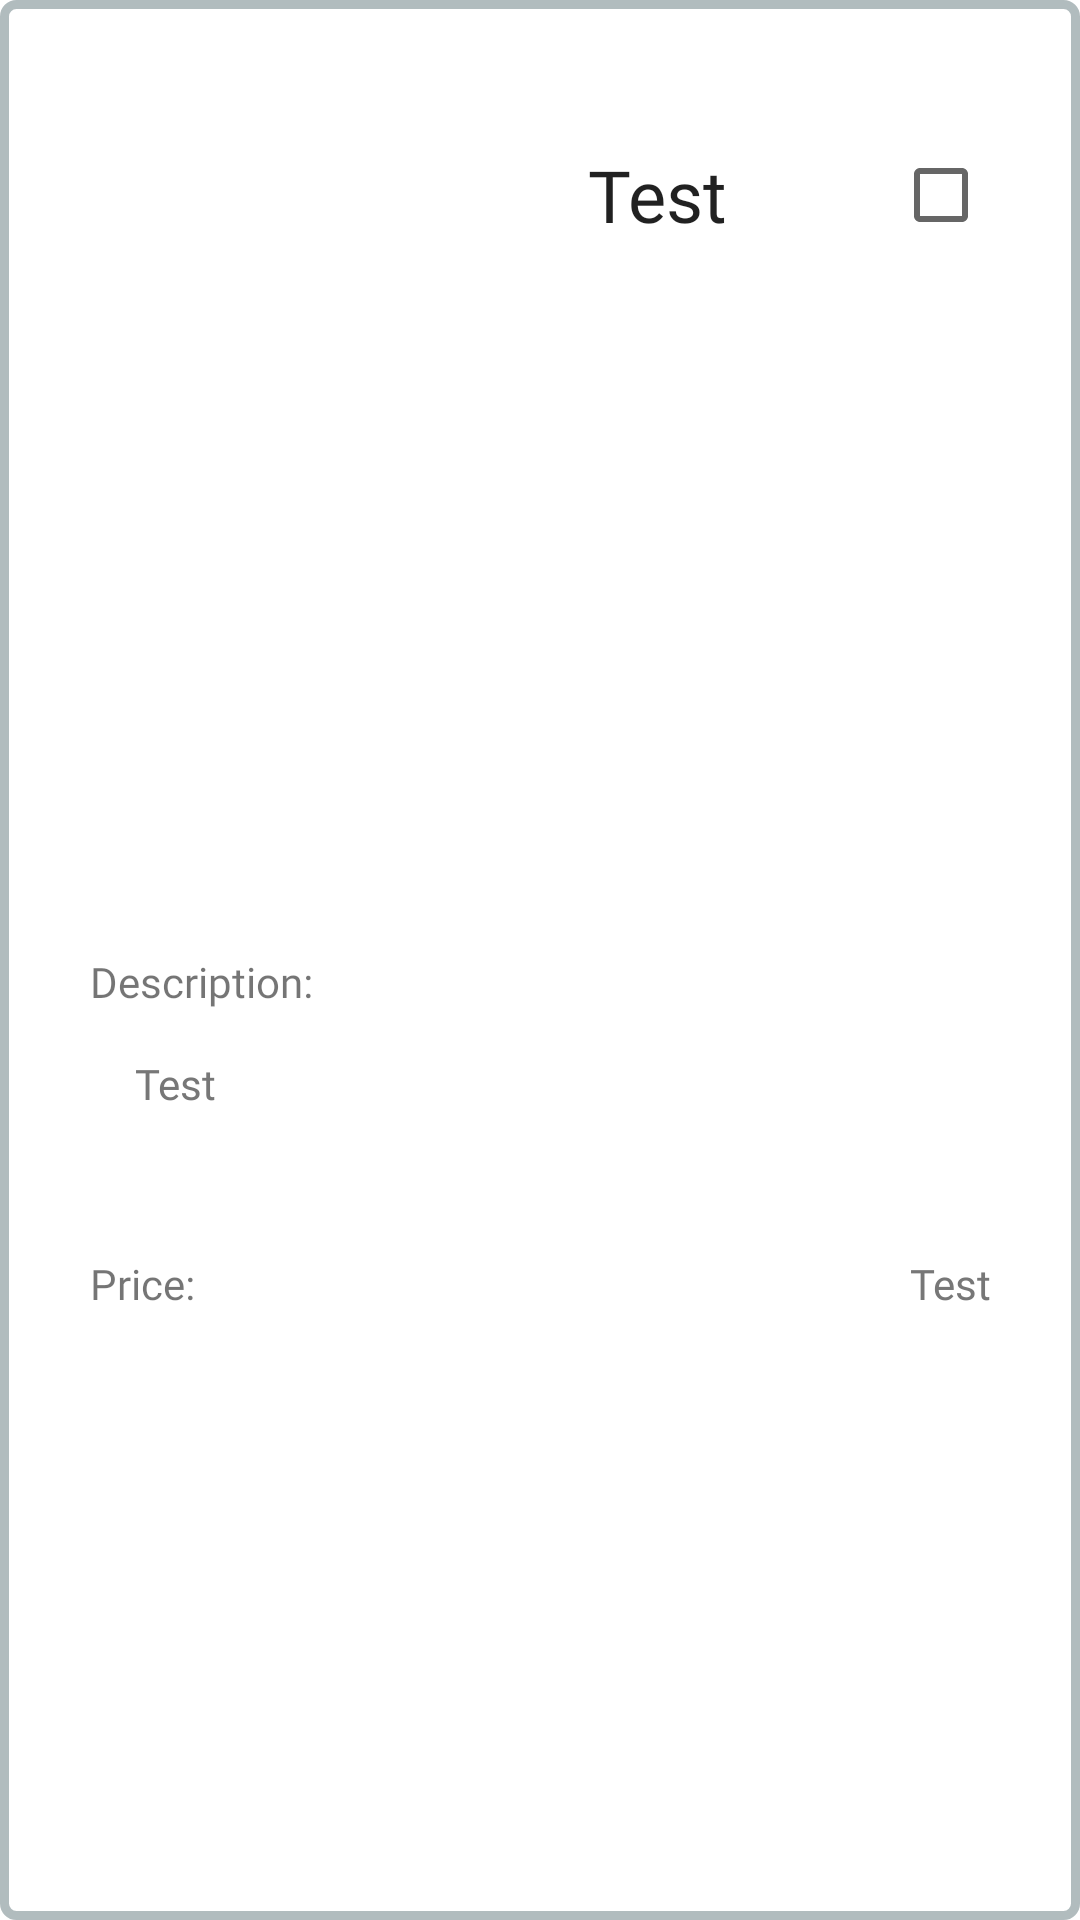

Android layout source for this screen:
<!-- AndroidManifest.xml: application theme Theme.MyTheme -->
<!-- res/layout/task_group_buyable_item.xml -->
<?xml version="1.0" encoding="utf-8"?>
<androidx.constraintlayout.widget.ConstraintLayout xmlns:android="http://schemas.android.com/apk/res/android"
    xmlns:app="http://schemas.android.com/apk/res-auto"
    android:layout_width="match_parent"
    android:layout_height="wrap_content"
    android:layout_margin="25dp"
    android:background="@drawable/layout_border"
    android:orientation="horizontal"
    android:textAlignment="center">

    <LinearLayout
        android:id="@+id/linearLayout"
        android:layout_width="0dp"
        android:layout_height="wrap_content"
        android:layout_margin="15dp"
        android:gravity="center"
        android:orientation="horizontal"
        app:layout_constraintEnd_toEndOf="parent"
        app:layout_constraintStart_toStartOf="parent"
        app:layout_constraintTop_toTopOf="parent">

        <ImageView
            android:id="@+id/imageViewTaskGroupBuy"
            android:layout_width="0dp"
            android:layout_height="100dp"
            android:layout_weight="0.4"
            android:contentDescription="@string/task_list_item_icon"
            android:src="@drawable/baseline_extension_black_36" />

        <TextView
            android:id="@+id/textViewTaskGroupBuy"
            android:layout_width="0dp"
            android:layout_height="match_parent"
            android:layout_weight="0.50"
            android:fontFamily="@font/fredoka_one"
            android:gravity="center"
            android:text="@string/test"
            android:textAlignment="gravity"
            android:textAppearance="@style/TextAppearance.MaterialComponents.Headline5" />

        <CheckBox
            android:id="@+id/checkBoxTaskGroupBuyable"
            android:layout_width="0dp"
            android:layout_height="match_parent"
            android:layout_weight="0.15"
            android:clickable="false"
            app:layout_constraintBottom_toBottomOf="parent"
            app:layout_constraintEnd_toEndOf="parent"
            app:layout_constraintTop_toTopOf="parent" />

    </LinearLayout>

    <LinearLayout
        android:layout_width="0dp"
        android:layout_height="wrap_content"
        android:layout_marginStart="15dp"
        android:layout_marginTop="15dp"
        android:layout_marginEnd="15dp"
        android:layout_marginBottom="15dp"
        android:orientation="vertical"
        app:layout_constraintBottom_toBottomOf="parent"
        app:layout_constraintEnd_toEndOf="parent"
        app:layout_constraintStart_toStartOf="parent"
        app:layout_constraintTop_toBottomOf="@+id/linearLayout">

        <LinearLayout
            android:layout_width="match_parent"
            android:layout_height="match_parent"
            android:layout_marginLeft="15dp"
            android:layout_marginRight="15dp"
            android:orientation="vertical">

            <TextView
                android:id="@+id/textView2"
                android:layout_width="wrap_content"
                android:layout_height="wrap_content"
                android:fontFamily="@font/fredoka_one"
                android:text="@string/description" />

            <TextView
                android:id="@+id/detailDescription"
                android:layout_width="match_parent"
                android:layout_height="0dp"
                android:layout_margin="15dp"
                android:layout_weight="0.75"
                android:fontFamily="@font/fredoka_one"
                android:lines="3"
                android:maxLines="3"
                android:text="@string/test"
                android:textColor="#777777" />

        </LinearLayout>

        <LinearLayout
            android:layout_width="match_parent"
            android:layout_height="match_parent"
            android:layout_marginLeft="15dp"
            android:layout_marginRight="15dp"
            android:orientation="horizontal">

            <TextView
                android:id="@+id/textView"
                android:layout_width="wrap_content"
                android:fontFamily="@font/fredoka_one"
                android:layout_height="wrap_content"
                android:text="@string/price" />

            <TextView
                android:id="@+id/detailPrice"
                android:layout_width="0dp"
                android:layout_height="match_parent"
                android:layout_weight="0.75"
                android:fontFamily="@font/fredoka_one"
                android:text="@string/test"
                android:textAlignment="textEnd"
                android:textColor="#777777" />

        </LinearLayout>

    </LinearLayout>

</androidx.constraintlayout.widget.ConstraintLayout>
<!-- resources referenced by this layout -->
<resources>
  <!-- drawable layout_border (drawable) -->
  <?xml version="1.0" encoding="UTF-8"?>
  <shape xmlns:android="http://schemas.android.com/apk/res/android">
      <solid android:color="#FFFFFF"/>
      <stroke android:width="3dip" android:color="#B1BCBE" />
      <corners android:radius="4dp"/>
      <padding android:left="0dip" android:top="0dip" android:right="0dip" android:bottom="0dip" />
  </shape>
  <string name="description">Description:</string>
  <string name="price">Price:</string>
  <string name="task_list_item_icon">task-list-item-icon</string>
  <string name="test">Test</string>
  <style name="Theme.MyTheme" parent="Theme.MaterialComponents.DayNight">
          <item name="actionBarTheme">@style/ThemeOverlay.Actionbar</item>
      </style>
  <style name="ThemeOverlay.Actionbar" parent="ThemeOverlay.MaterialComponents.ActionBar.Surface">
          <item name="android:textColorPrimary">@color/colorWhite</item>
      </style>
  <color name="colorWhite">#FFFFFF</color>
</resources>
